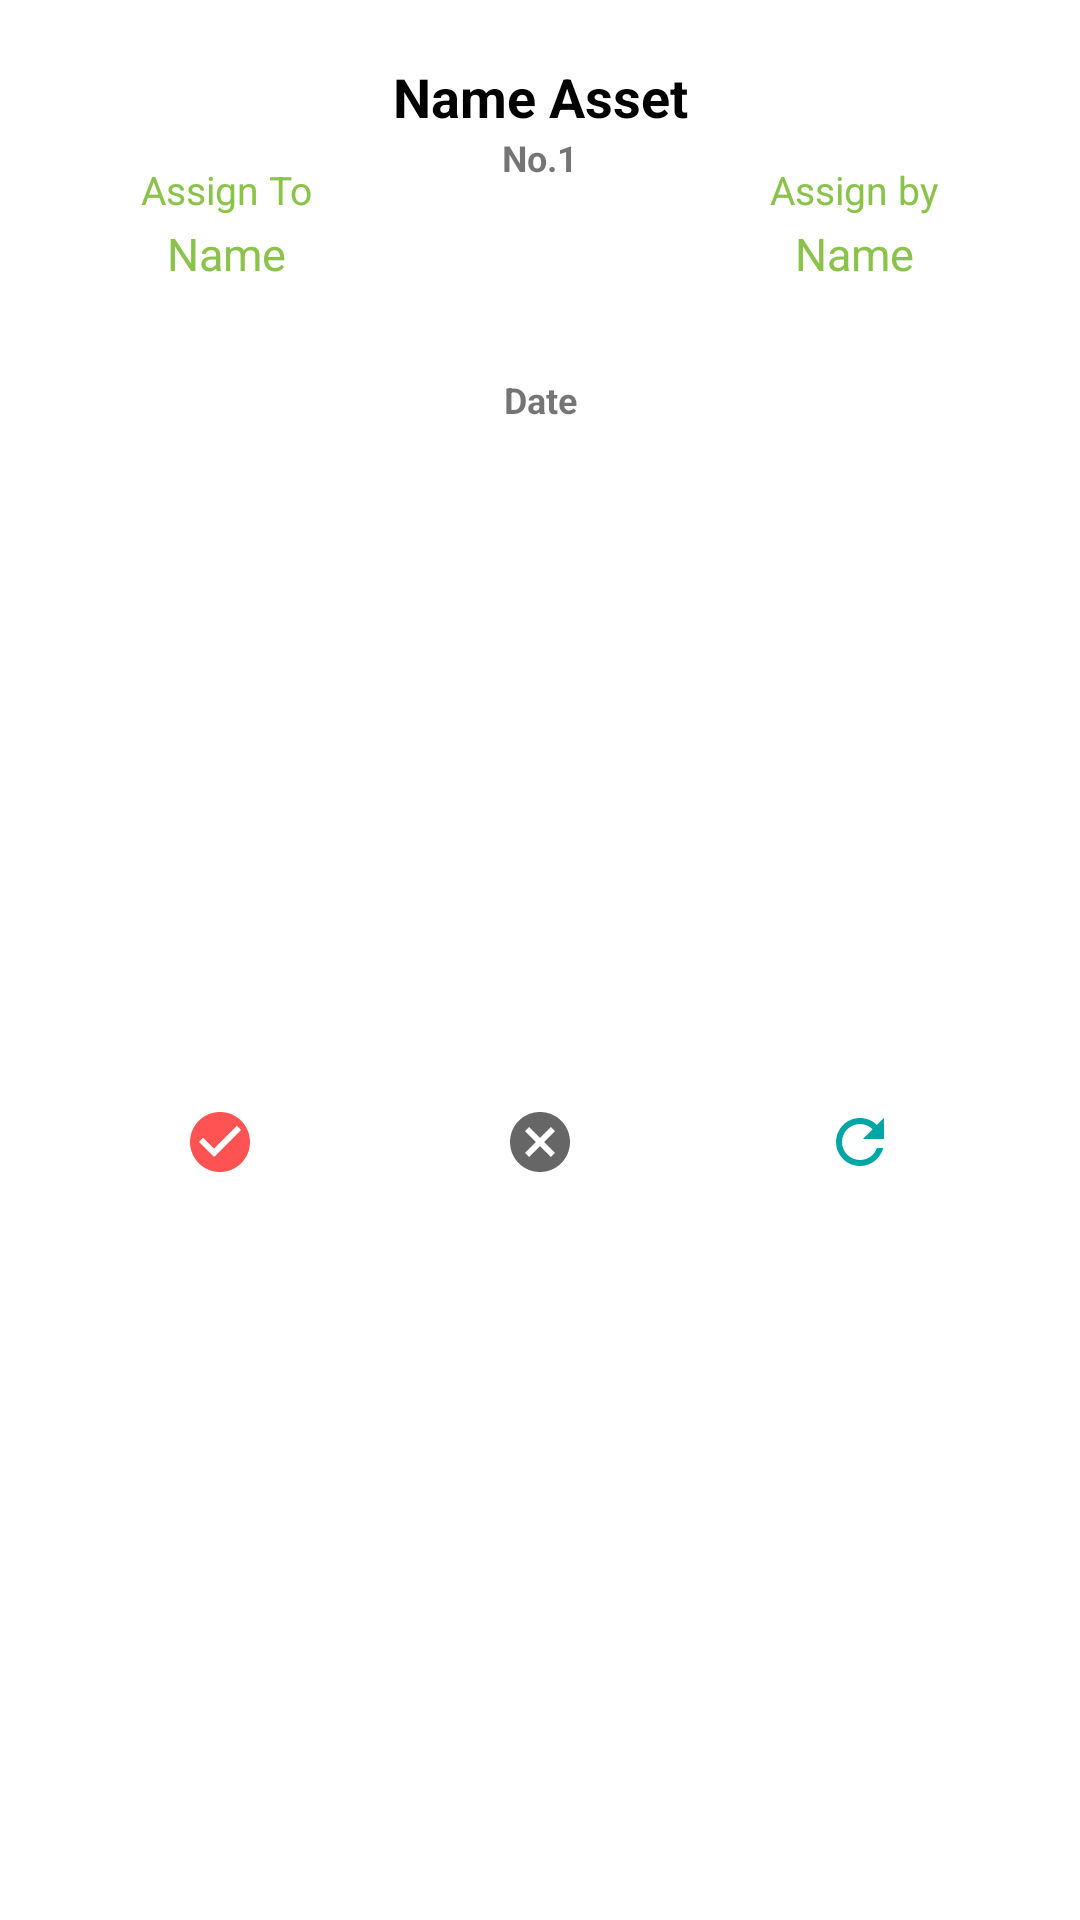

Produce the Android XML layout that renders to this screen, including the resource entries it uses.
<!-- AndroidManifest.xml: application theme Theme.Assets -->
<!-- res/layout/list_view_assignment_user.xml -->
<?xml version="1.0" encoding="utf-8"?>
<androidx.constraintlayout.widget.ConstraintLayout xmlns:android="http://schemas.android.com/apk/res/android"
    xmlns:app="http://schemas.android.com/apk/res-auto"
    xmlns:tools="http://schemas.android.com/tools"
    android:id="@+id/login"
    android:layout_width="match_parent"
    android:layout_height="wrap_content"
    android:layout_marginTop="20dp"
    android:padding="20dp">


    <TextView
        android:id="@+id/nameAsset"
        android:layout_width="wrap_content"
        android:layout_height="wrap_content"
        android:text="Name Asset"
        android:textColor="#000"
        android:textSize="18sp"
        android:textStyle="bold"
        app:layout_constraintEnd_toEndOf="parent"
        app:layout_constraintStart_toStartOf="parent"
        app:layout_constraintTop_toTopOf="parent" />

    <TextView
        android:id="@+id/nameAssignTo"
        android:layout_width="wrap_content"
        android:layout_height="wrap_content"
        android:layout_marginTop="30dp"
        android:text="Name"
        android:textColor="#8BC34A"
        android:textSize="15sp"
        app:layout_constraintEnd_toStartOf="@+id/nameAsset"
        app:layout_constraintStart_toStartOf="parent"
        app:layout_constraintTop_toBottomOf="@+id/nameAsset" />

    <TextView
        android:id="@+id/assignTo3"
        android:layout_width="wrap_content"
        android:layout_height="wrap_content"
        android:layout_marginTop="10dp"
        android:text="Assign To"
        android:textColor="#8BC34A"
        android:textSize="13sp"
        app:layout_constraintEnd_toStartOf="@+id/nameAsset"
        app:layout_constraintStart_toStartOf="parent"
        app:layout_constraintTop_toBottomOf="@+id/nameAsset" />

    <TextView
        android:id="@+id/nameAssignBy"
        android:layout_width="wrap_content"
        android:layout_height="wrap_content"
        android:layout_marginTop="30dp"
        android:text="Name"
        android:textColor="#8BC34A"
        android:textSize="15sp"
        app:layout_constraintEnd_toEndOf="parent"
        app:layout_constraintStart_toEndOf="@+id/nameAsset"
        app:layout_constraintTop_toBottomOf="@+id/nameAsset" />

    <TextView
        android:id="@+id/assignBy"
        android:layout_width="wrap_content"
        android:layout_height="wrap_content"
        android:layout_marginTop="10dp"
        android:text="Assign by"
        android:textColor="#8BC34A"
        android:textSize="13sp"
        app:layout_constraintEnd_toEndOf="parent"
        app:layout_constraintStart_toEndOf="@+id/nameAsset"
        app:layout_constraintTop_toBottomOf="@+id/nameAsset" />

    <TextView
        android:id="@+id/stateAssign"
        android:layout_width="wrap_content"
        android:layout_height="wrap_content"
        android:layout_marginTop="5dp"
        android:text="State"
        android:paddingLeft="10dp"
        android:paddingRight="10dp"
        android:paddingBottom="2dp"
        android:paddingTop="2dp"
        android:textColor="#FFF"
        android:textSize="12sp"
        android:textStyle="bold"
        app:layout_constraintEnd_toEndOf="parent"
        app:layout_constraintStart_toStartOf="parent"
        app:layout_constraintTop_toBottomOf="@+id/nameAssignTo" />

    <TextView
        android:id="@+id/idAssignment"
        android:layout_width="wrap_content"
        android:layout_height="wrap_content"
        android:text="No.1"
        android:textSize="12sp"
        android:textStyle="bold"
        app:layout_constraintEnd_toEndOf="parent"
        app:layout_constraintStart_toStartOf="parent"
        app:layout_constraintTop_toBottomOf="@+id/nameAsset" />

    <TextView
        android:id="@+id/dateAssign"
        android:layout_width="wrap_content"
        android:layout_height="wrap_content"
        android:layout_marginTop="5dp"
        android:text="Date"
        android:textSize="12sp"
        android:textStyle="bold"
        app:layout_constraintEnd_toEndOf="parent"
        app:layout_constraintStart_toStartOf="parent"
        app:layout_constraintTop_toBottomOf="@+id/stateAssign" />

    <LinearLayout
        android:layout_width="match_parent"
        android:layout_height="wrap_content"
        app:layout_constraintBottom_toBottomOf="parent"
        app:layout_constraintTop_toBottomOf="@+id/dateAssign"
        tools:layout_editor_absoluteX="20dp">

        <LinearLayout
            android:id="@+id/check"
            android:layout_width="0dp"
            android:layout_height="wrap_content"
            android:layout_weight="1"
            android:gravity="center_horizontal"
            >

            <ImageView
                android:id="@+id/ic_check"
                android:layout_width="wrap_content"
                android:layout_height="wrap_content"
                android:src="@drawable/ic_check"
                >

            </ImageView>
        </LinearLayout>

        <LinearLayout
            android:id="@+id/cancel"
            android:layout_width="0dp"
            android:layout_height="wrap_content"
            android:layout_weight="1"
            android:gravity="center_horizontal"
            >

            <ImageView
                android:id="@+id/ic_cancel"
                android:layout_width="wrap_content"
                android:layout_height="wrap_content"
                android:src="@drawable/ic_cancel"
                >

            </ImageView>
        </LinearLayout>
        <LinearLayout
            android:id="@+id/refresh"
            android:layout_width="0dp"
            android:layout_height="wrap_content"
            android:layout_weight="1"
            android:gravity="center_horizontal"
            >

            <ImageView
                android:id="@+id/ic_refresh"
                android:layout_width="wrap_content"
                android:layout_height="wrap_content"
                android:src="@drawable/ic_refresh"
                >
            </ImageView>
        </LinearLayout>
    </LinearLayout>
</androidx.constraintlayout.widget.ConstraintLayout>
<!-- resources referenced by this layout -->
<resources>
  <!-- drawable ic_cancel (drawable) -->
  <vector xmlns:android="http://schemas.android.com/apk/res/android"
      android:width="24dp"
      android:height="24dp"
      android:viewportWidth="24"
      android:viewportHeight="24"
      android:tint="?attr/colorControlNormal">
    <path
        android:fillColor="@color/black"
        android:pathData="M12,2C6.47,2 2,6.47 2,12s4.47,10 10,10 10,-4.47 10,-10S17.53,2 12,2zM17,15.59L15.59,17 12,13.41 8.41,17 7,15.59 10.59,12 7,8.41 8.41,7 12,10.59 15.59,7 17,8.41 13.41,12 17,15.59z"/>
  </vector>
  <!-- drawable ic_check (drawable) -->
  <vector xmlns:android="http://schemas.android.com/apk/res/android"
      android:width="24dp"
      android:height="24dp"
  
      android:viewportWidth="24"
      android:viewportHeight="24">
      <path
          android:fillColor="@color/colorAccent"
          android:pathData="M12,2C6.48,2 2,6.48 2,12s4.48,10 10,10 10,-4.48 10,-10S17.52,2 12,2zM10,17l-5,-5 1.41,-1.41L10,14.17l7.59,-7.59L19,8l-9,9z" />
  </vector>
  <!-- drawable ic_refresh (drawable) -->
  <vector android:height="24dp" android:tint="#00A5A5"
      android:viewportHeight="24" android:viewportWidth="24"
      android:width="24dp" xmlns:android="http://schemas.android.com/apk/res/android">
      <path android:fillColor="@android:color/white" android:pathData="M17.65,6.35C16.2,4.9 14.21,4 12,4c-4.42,0 -7.99,3.58 -7.99,8s3.57,8 7.99,8c3.73,0 6.84,-2.55 7.73,-6h-2.08c-0.82,2.33 -3.04,4 -5.65,4 -3.31,0 -6,-2.69 -6,-6s2.69,-6 6,-6c1.66,0 3.14,0.69 4.22,1.78L13,11h7V4l-2.35,2.35z"/>
  </vector>
  <style name="Theme.Assets" parent="Theme.MaterialComponents.Light.NoActionBar">
          
          <item name="colorPrimary">#CF2338</item>
          <item name="colorPrimaryVariant">@color/colorAccent</item>
          <item name="colorOnPrimary">@color/white</item>
          
          <item name="colorSecondary">@color/teal_200</item>
          <item name="colorSecondaryVariant">@color/teal_700</item>
          <item name="colorOnSecondary">@color/black</item>
          
          <item name="android:statusBarColor" tools:targetApi="l">?attr/colorPrimaryVariant</item>
          
      </style>
  <color name="black">#FF000000</color>
  <color name="colorAccent">#FF5252</color>
  <color name="white">#FFFFFFFF</color>
  <color name="teal_200">#FF03DAC5</color>
  <color name="teal_700">#FF018786</color>
</resources>
